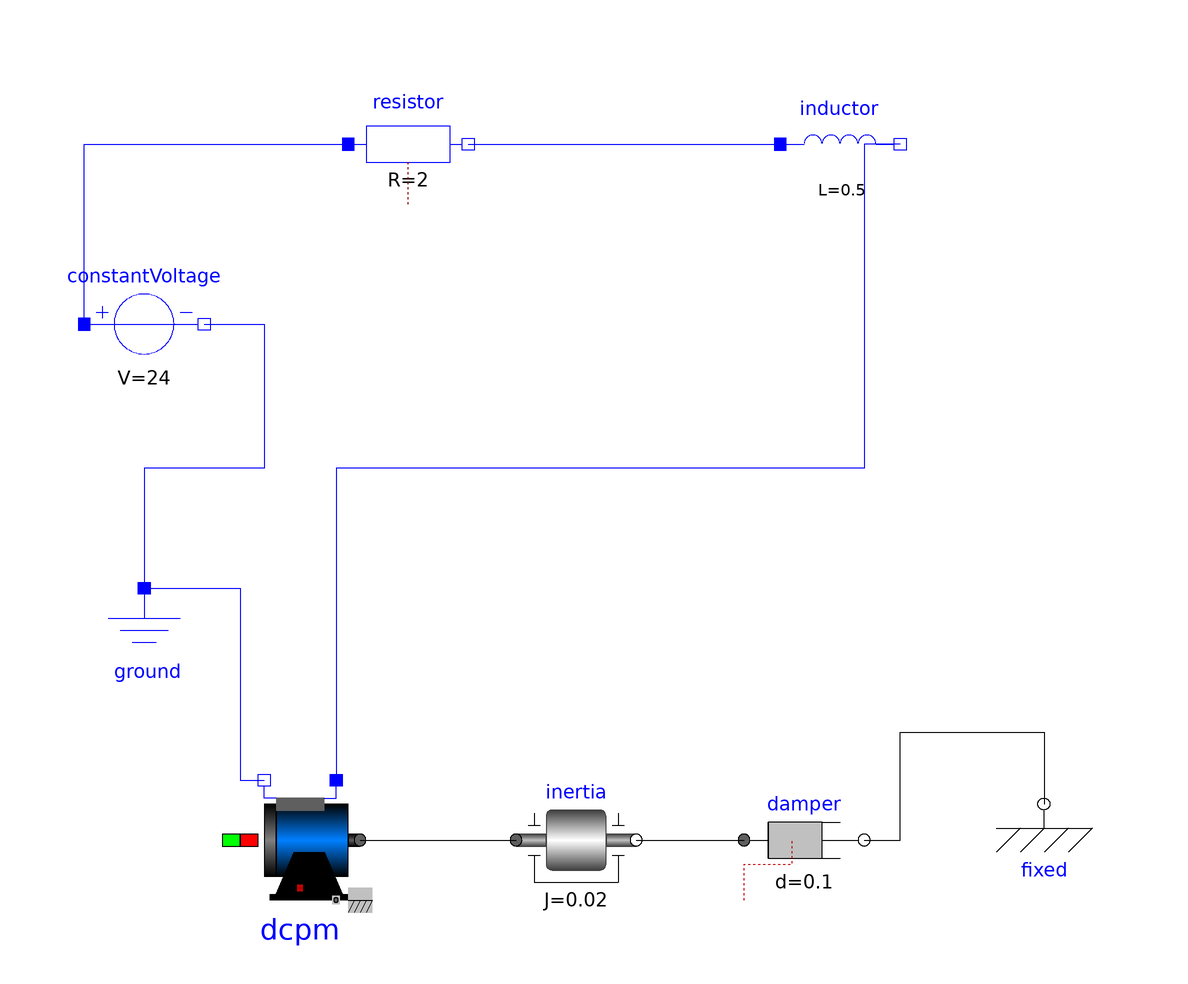

The Modelica model whose source follows is shown above as a component diagram (icons at their Placement, wires along their Line points).

model ElectromechanicalSystem
  Modelica.Electrical.Analog.Sources.ConstantVoltage constantVoltage(V = 24)  annotation(
    Placement(transformation(origin = {-84, 32}, extent = {{-10, -10}, {10, 10}})));
  Modelica.Electrical.Analog.Basic.Resistor resistor(R = 2)  annotation(
    Placement(transformation(origin = {-40, 62}, extent = {{-10, -10}, {10, 10}})));
  Modelica.Electrical.Analog.Basic.Inductor inductor(L = .5)  annotation(
    Placement(transformation(origin = {32, 62}, extent = {{-10, -10}, {10, 10}})));
  Modelica.Electrical.Analog.Basic.Ground ground annotation(
    Placement(transformation(origin = {-84, -22}, extent = {{-10, -10}, {10, 10}})));
  Modelica.Electrical.Machines.BasicMachines.DCMachines.DC_PermanentMagnet dcpm(Jr = .01, VaNominal = 24, IaNominal = 10, wNominal = 157.07963267948966, TaNominal = 298.15, Ra = 1)  annotation(
    Placement(transformation(origin = {-58, -54}, extent = {{-10, -10}, {10, 10}})));
  Modelica.Mechanics.Rotational.Components.Inertia inertia(J = 0.02)  annotation(
    Placement(transformation(origin = {-12, -54}, extent = {{-10, -10}, {10, 10}})));
  Modelica.Mechanics.Rotational.Components.Damper damper(d = 0.1)  annotation(
    Placement(transformation(origin = {26, -54}, extent = {{-10, -10}, {10, 10}})));
  Modelica.Mechanics.Rotational.Components.Fixed fixed annotation(
    Placement(transformation(origin = {66, -48}, extent = {{-10, -10}, {10, 10}})));
equation
  connect(constantVoltage.p, resistor.p) annotation(
    Line(points = {{-94, 32}, {-94, 62}, {-50, 62}}, color = {0, 0, 255}));
  connect(resistor.n, inductor.p) annotation(
    Line(points = {{-30, 62}, {22, 62}}, color = {0, 0, 255}));
  connect(inductor.n, dcpm.pin_ap) annotation(
    Line(points = {{42, 62}, {36, 62}, {36, 8}, {-52, 8}, {-52, -44}}, color = {0, 0, 255}));
  connect(ground.p, dcpm.pin_an) annotation(
    Line(points = {{-84, -12}, {-68, -12}, {-68, -44}, {-64, -44}}, color = {0, 0, 255}));
  connect(constantVoltage.n, ground.p) annotation(
    Line(points = {{-74, 32}, {-64, 32}, {-64, 8}, {-84, 8}, {-84, -12}}, color = {0, 0, 255}));
  connect(dcpm.flange, inertia.flange_a) annotation(
    Line(points = {{-48, -54}, {-22, -54}}));
  connect(inertia.flange_b, damper.flange_a) annotation(
    Line(points = {{-2, -54}, {16, -54}}));
  connect(damper.flange_b, fixed.flange) annotation(
    Line(points = {{36, -54}, {42, -54}, {42, -36}, {66, -36}, {66, -48}}));

annotation(
    uses(Modelica(version = "4.1.0")));
end ElectromechanicalSystem;